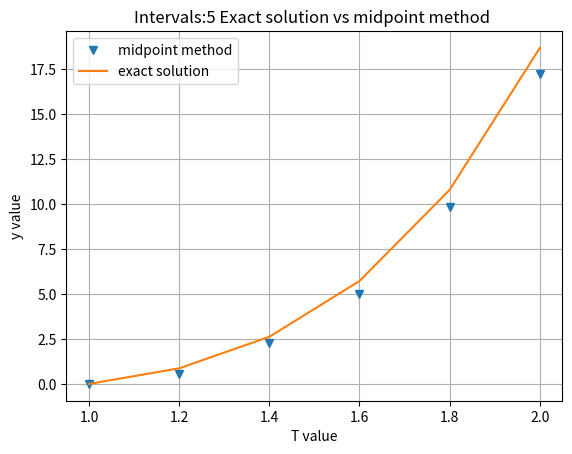

The script that saved this image:
# -*- coding: utf-8 -*-
"""
Created on Tue Jan 30 13:20:34 2024

[redacted]
"""
# Solve First-order IVP with Numerical method: Midpoint method.
# Consider the initial value problem:
#  y′ = 2/t*y +t^2*e^t, 1 ≤ t ≤ 2, y(1) = 0
#  with exact solution y(t) = t^2*(e^t − e).
#  The Midpoint method is given by
#  yn+1 = yn−1 +2hf(tn,yn).

#%%
import numpy as np
#from scipy.integrate import odeint
import matplotlib.pyplot as plt
#%%
#Define inline function
def model(t,y):
    dydt = (2/t)*y +(t**2)*np.exp(t)
    return dydt
#%%
#Define initial condition
y0 = 0
#%%
#Define time point
N=5 #intervals
a = 1 #starting
b = 2 #ending
t = np.linspace(a,b,N+1) #N+1 points
#%%
#Define midpoint method
def Mid_ptn(f, y0, t):
    h = (b-a) / (len(t)-1)
    y =[]
    y.append(y0)
    y1 = y0+h*model(t[0],y0)
    y.append(y1)
    
    for i in t[1:-1]: 
        yn = y[-2] + 2*h*f(i,y[-1])
        y.append(yn)
    return y
#%%
y = Mid_ptn(model, y0, t)
#%%
#Define exact function y
def Exact_f(t):
    y = t**2*(np.exp(t)-np.exp(1))
    return y
#%%
y_e = [ Exact_f(i) for i in t]
#%%
plt.plot(t, y , "v",label='midpoint method')
plt.plot(t, y_e, label='exact solution' )
plt.title(f'Intervals:{N} Exact solution vs midpoint method ')
plt.xlabel('T value')
plt.ylabel('y value')
plt.legend()
plt.grid(True)
plt.show()